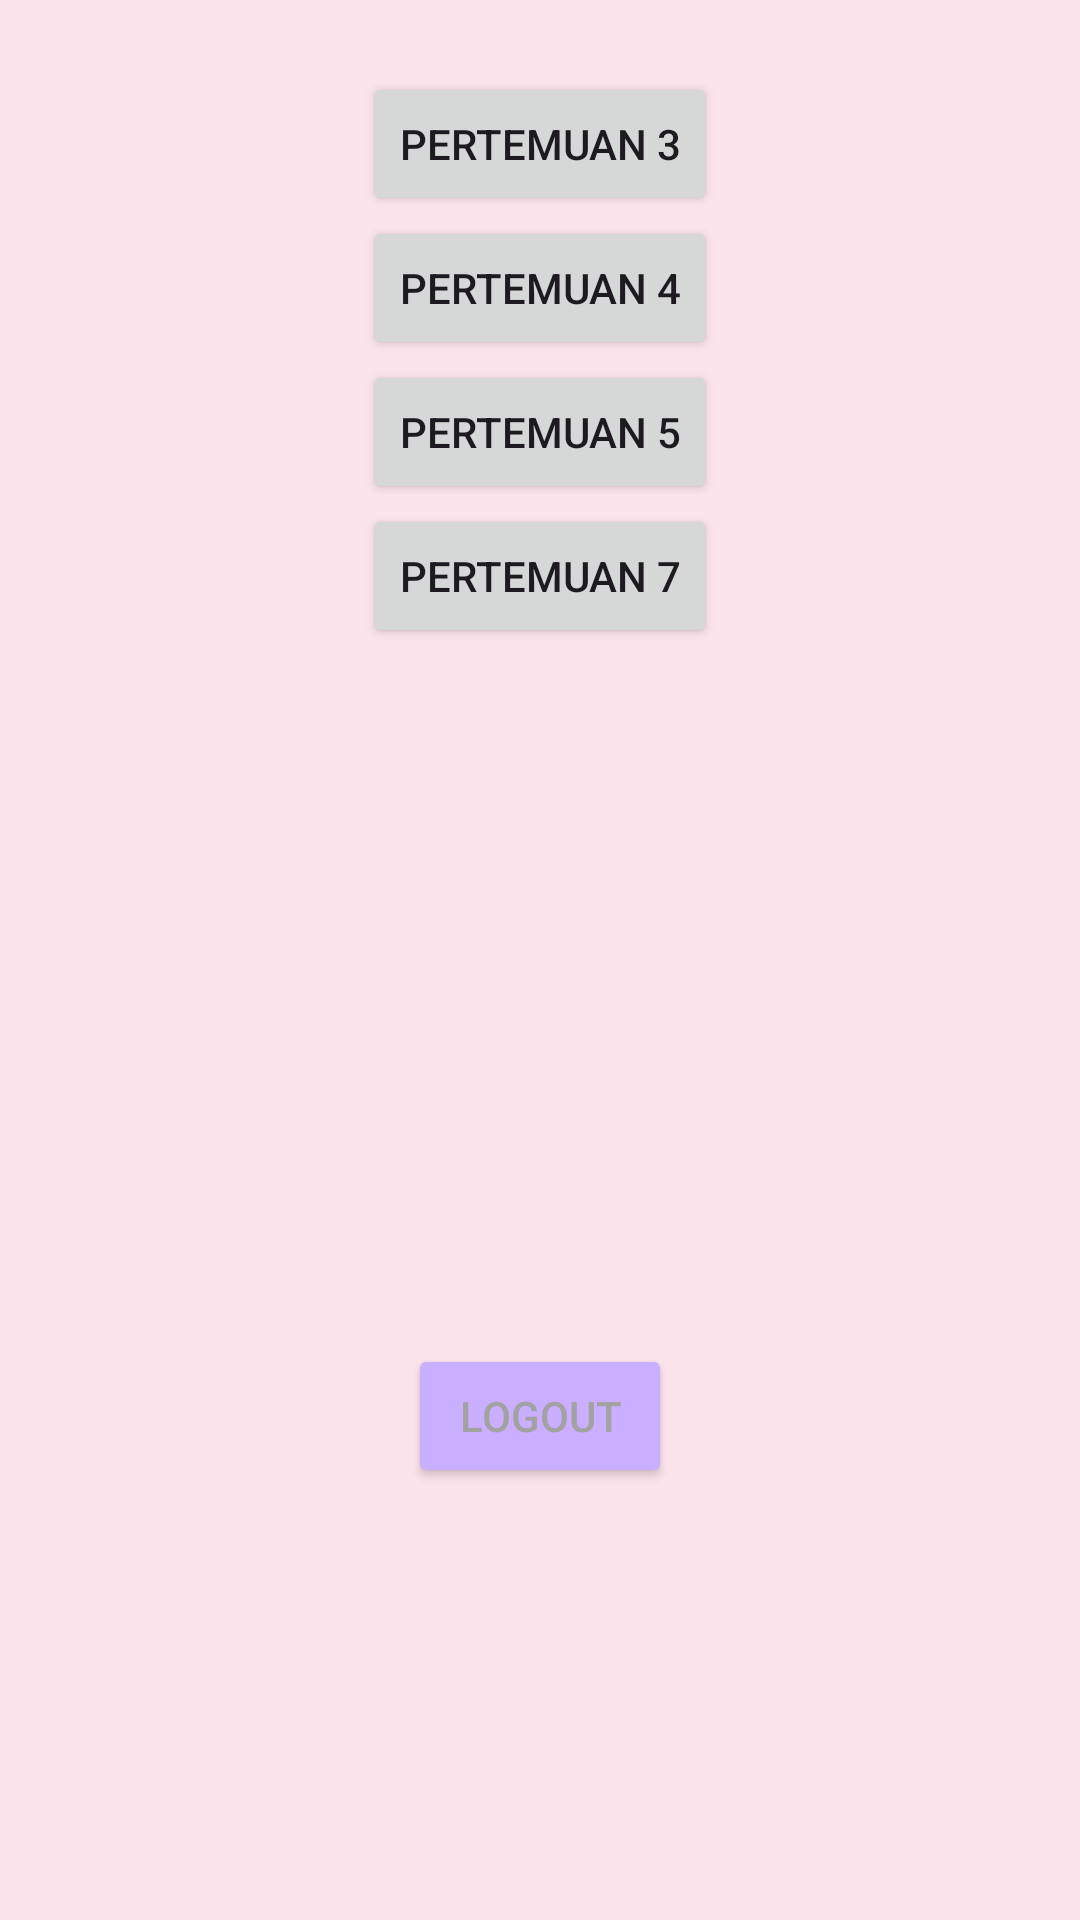

Android layout source for this screen:
<!-- AndroidManifest.xml: application theme Theme.CrybabyApps -->
<!-- res/layout/activity_main.xml -->
<?xml version="1.0" encoding="utf-8"?>
<androidx.constraintlayout.widget.ConstraintLayout xmlns:android="http://schemas.android.com/apk/res/android"
    xmlns:app="http://schemas.android.com/apk/res-auto"
    xmlns:tools="http://schemas.android.com/tools"
    android:id="@+id/main"
    android:layout_width="match_parent"
    android:layout_height="match_parent"
    android:background="@color/pink_secondary"
    tools:context=".MainActivity"
    tools:ignore="MissingConstraints">


    <androidx.core.widget.NestedScrollView
        android:layout_width="match_parent"
        android:layout_height="match_parent"
        android:clipToPadding="false"
        android:padding="24dp"
        app:layout_behavior="@string/appbar_scrolling_view_behavior"
        tools:layout_editor_absoluteX="0dp"
        tools:layout_editor_absoluteY="0dp">

        <LinearLayout
            android:layout_width="match_parent"
            android:layout_height="wrap_content"
            android:gravity="center_horizontal"
            android:orientation="vertical">


            <Button
                android:id="@+id/btnToThird"
                android:layout_width="wrap_content"
                android:layout_height="wrap_content"
                android:text="pertemuan 3" />

            <Button
                android:id="@+id/btnToFourth"
                android:layout_width="wrap_content"
                android:layout_height="wrap_content"
                android:text="pertemuan 4" />

            <Button
                android:id="@+id/btnToFifth"
                android:layout_width="wrap_content"
                android:layout_height="wrap_content"
                android:text="pertemuan 5" />

            <Button
                android:id="@+id/btnToSeventh"
                android:layout_width="wrap_content"
                android:layout_height="wrap_content"
                android:text="pertemuan 7" />

        </LinearLayout>
    </androidx.core.widget.NestedScrollView>

    <Button
        android:id="@+id/btnLogout"
        android:layout_width="wrap_content"
        android:layout_height="wrap_content"
        android:layout_marginTop="448dp"
        android:backgroundTint="#CAAEFF"
        android:text="Logout"
        android:textColor="#A2A2A2"
        app:layout_constraintEnd_toEndOf="parent"
        app:layout_constraintStart_toStartOf="parent"
        app:layout_constraintTop_toTopOf="parent" />

</androidx.constraintlayout.widget.ConstraintLayout>
<!-- resources referenced by this layout -->
<resources>
  <color name="pink_secondary">#FCE4EC</color>
  <style name="Theme.CrybabyApps" parent="Base.Theme.CrybabyApps" />
  <style name="Base.Theme.CrybabyApps" parent="Theme.Material3.DayNight.NoActionBar">
          
          
      </style>
</resources>
